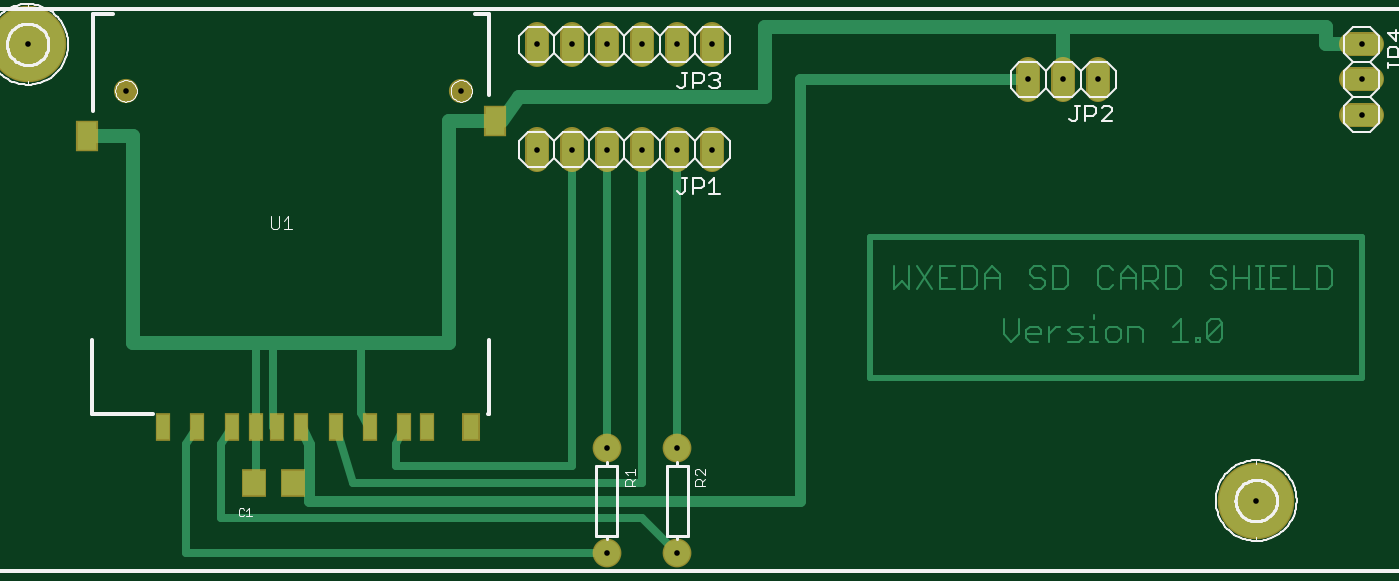
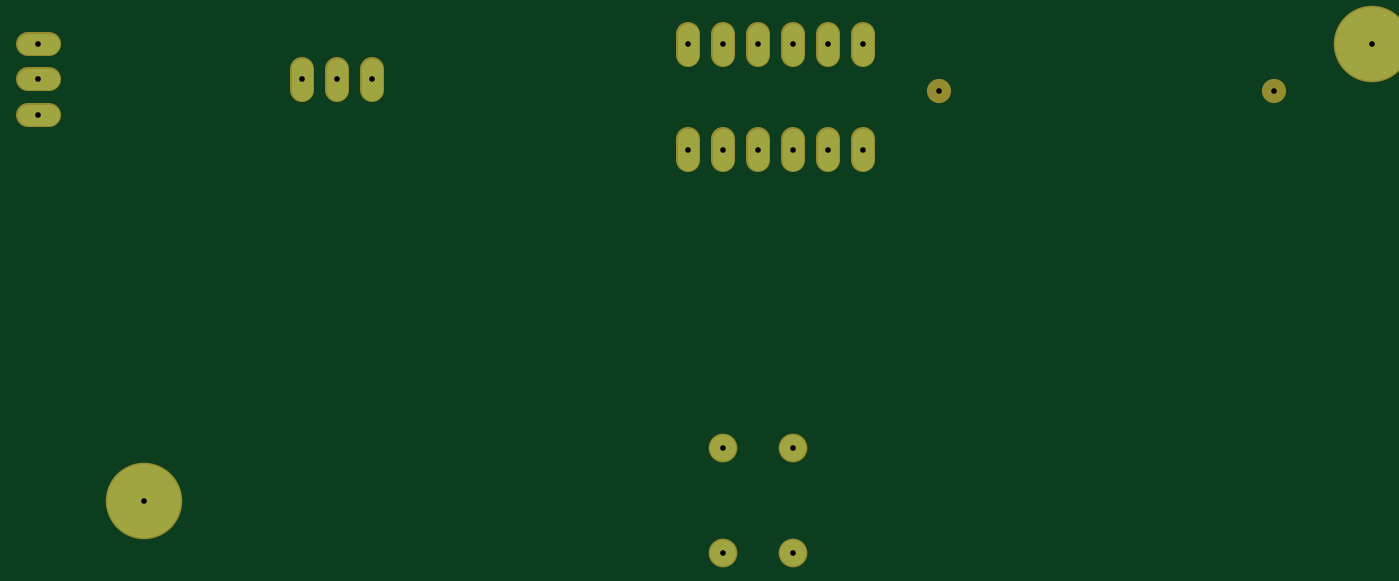
Circuit board: 7 layer files. Board 97.3 x 38.1 mm.
- top_copper: wxeda-sd-mod.cmp (6733 bytes)
- drill: wxeda-sd-mod.drd (407 bytes)
- drill: wxeda-sd-mod.drl (52 bytes)
- top_silk: wxeda-sd-mod.plc (18435 bytes)
- bottom_copper: wxeda-sd-mod.sol (959 bytes)
- top_mask: wxeda-sd-mod.stc (1420 bytes)
- bottom_mask: wxeda-sd-mod.sts (1019 bytes)

=== top_copper: wxeda-sd-mod.cmp ===
G75*
%MOIN*%
%OFA0B0*%
%FSLAX24Y24*%
%IPPOS*%
%LPD*%
%AMOC8*
5,1,8,0,0,1.08239X$1,22.5*
%
%ADD10C,0.0060*%
%ADD11C,0.0600*%
%ADD12R,0.0354X0.0709*%
%ADD13R,0.0551X0.0787*%
%ADD14R,0.0433X0.0709*%
%ADD15C,0.2100*%
%ADD16C,0.0740*%
%ADD17R,0.0630X0.0709*%
%ADD18C,0.0240*%
%ADD19C,0.0400*%
%ADD20C,0.0320*%
%ADD21C,0.0160*%
D10*
X029951Y012530D02*
X030165Y012744D01*
X030378Y012530D01*
X030378Y013171D01*
X030596Y013171D02*
X031023Y012530D01*
X031241Y012530D02*
X031668Y012530D01*
X031885Y012530D02*
X032205Y012530D01*
X032312Y012637D01*
X032312Y013064D01*
X032205Y013171D01*
X031885Y013171D01*
X031885Y012530D01*
X031454Y012850D02*
X031241Y012850D01*
X031241Y012530D02*
X031241Y013171D01*
X031668Y013171D01*
X031023Y013171D02*
X030596Y012530D01*
X029951Y012530D02*
X029951Y013171D01*
X032530Y012957D02*
X032530Y012530D01*
X032530Y012850D02*
X032957Y012850D01*
X032957Y012957D02*
X032957Y012530D01*
X032957Y012957D02*
X032743Y013171D01*
X032530Y012957D01*
X033819Y012957D02*
X033925Y012850D01*
X034139Y012850D01*
X034246Y012744D01*
X034246Y012637D01*
X034139Y012530D01*
X033925Y012530D01*
X033819Y012637D01*
X033819Y012957D02*
X033819Y013064D01*
X033925Y013171D01*
X034139Y013171D01*
X034246Y013064D01*
X034463Y013171D02*
X034784Y013171D01*
X034890Y013064D01*
X034890Y012637D01*
X034784Y012530D01*
X034463Y012530D01*
X034463Y013171D01*
X035752Y013064D02*
X035752Y012637D01*
X035859Y012530D01*
X036073Y012530D01*
X036179Y012637D01*
X036397Y012530D02*
X036397Y012957D01*
X036610Y013171D01*
X036824Y012957D01*
X036824Y012530D01*
X037041Y012530D02*
X037041Y013171D01*
X037362Y013171D01*
X037469Y013064D01*
X037469Y012850D01*
X037362Y012744D01*
X037041Y012744D01*
X037255Y012744D02*
X037469Y012530D01*
X037686Y012530D02*
X038006Y012530D01*
X038113Y012637D01*
X038113Y013064D01*
X038006Y013171D01*
X037686Y013171D01*
X037686Y012530D01*
X036824Y012850D02*
X036397Y012850D01*
X036179Y013064D02*
X036073Y013171D01*
X035859Y013171D01*
X035752Y013064D01*
X035644Y011777D02*
X035644Y011671D01*
X035644Y011457D02*
X035644Y011030D01*
X035538Y011030D02*
X035751Y011030D01*
X035967Y011137D02*
X036074Y011030D01*
X036288Y011030D01*
X036394Y011137D01*
X036394Y011350D01*
X036288Y011457D01*
X036074Y011457D01*
X035967Y011350D01*
X035967Y011137D01*
X035320Y011137D02*
X035213Y011244D01*
X035000Y011244D01*
X034893Y011350D01*
X035000Y011457D01*
X035320Y011457D01*
X035538Y011457D02*
X035644Y011457D01*
X035320Y011137D02*
X035213Y011030D01*
X034893Y011030D01*
X034569Y011457D02*
X034356Y011244D01*
X034356Y011457D02*
X034356Y011030D01*
X034138Y011244D02*
X033711Y011244D01*
X033711Y011350D02*
X033818Y011457D01*
X034032Y011457D01*
X034138Y011350D01*
X034138Y011244D01*
X034032Y011030D02*
X033818Y011030D01*
X033711Y011137D01*
X033711Y011350D01*
X033494Y011244D02*
X033494Y011671D01*
X033067Y011671D02*
X033067Y011244D01*
X033280Y011030D01*
X033494Y011244D01*
X034569Y011457D02*
X034676Y011457D01*
X036612Y011457D02*
X036612Y011030D01*
X037039Y011030D02*
X037039Y011350D01*
X036932Y011457D01*
X036612Y011457D01*
X037901Y011457D02*
X038114Y011671D01*
X038114Y011030D01*
X037901Y011030D02*
X038328Y011030D01*
X038545Y011030D02*
X038652Y011030D01*
X038652Y011137D01*
X038545Y011137D01*
X038545Y011030D01*
X038868Y011137D02*
X039295Y011564D01*
X039295Y011137D01*
X039188Y011030D01*
X038974Y011030D01*
X038868Y011137D01*
X038868Y011564D01*
X038974Y011671D01*
X039188Y011671D01*
X039295Y011564D01*
X039295Y012530D02*
X039082Y012530D01*
X038975Y012637D01*
X039082Y012850D02*
X039295Y012850D01*
X039402Y012744D01*
X039402Y012637D01*
X039295Y012530D01*
X039620Y012530D02*
X039620Y013171D01*
X039402Y013064D02*
X039295Y013171D01*
X039082Y013171D01*
X038975Y013064D01*
X038975Y012957D01*
X039082Y012850D01*
X039620Y012850D02*
X040047Y012850D01*
X040047Y012530D02*
X040047Y013171D01*
X040264Y013171D02*
X040478Y013171D01*
X040371Y013171D02*
X040371Y012530D01*
X040264Y012530D02*
X040478Y012530D01*
X040694Y012530D02*
X041121Y012530D01*
X041338Y012530D02*
X041766Y012530D01*
X041983Y012530D02*
X042303Y012530D01*
X042410Y012637D01*
X042410Y013064D01*
X042303Y013171D01*
X041983Y013171D01*
X041983Y012530D01*
X041338Y012530D02*
X041338Y013171D01*
X041121Y013171D02*
X040694Y013171D01*
X040694Y012530D01*
X040694Y012850D02*
X040907Y012850D01*
D11*
X042960Y017500D02*
X043560Y017500D01*
X043560Y018500D02*
X042960Y018500D01*
X042960Y019500D02*
X043560Y019500D01*
X035760Y018800D02*
X035760Y018200D01*
X034760Y018200D02*
X034760Y018800D01*
X033760Y018800D02*
X033760Y018200D01*
X024760Y019200D02*
X024760Y019800D01*
X023760Y019800D02*
X023760Y019200D01*
X022760Y019200D02*
X022760Y019800D01*
X021760Y019800D02*
X021760Y019200D01*
X020760Y019200D02*
X020760Y019800D01*
X019760Y019800D02*
X019760Y019200D01*
X019760Y016800D02*
X019760Y016200D01*
X020760Y016200D02*
X020760Y016800D01*
X021760Y016800D02*
X021760Y016200D01*
X022760Y016200D02*
X022760Y016800D01*
X023760Y016800D02*
X023760Y016200D01*
X024760Y016200D02*
X024760Y016800D01*
D12*
X016637Y008606D03*
X015968Y008606D03*
X015015Y008606D03*
X014031Y008606D03*
X013047Y008606D03*
X012358Y008606D03*
X011767Y008606D03*
X011078Y008606D03*
X010094Y008606D03*
X009110Y008606D03*
D13*
X006952Y016874D03*
X018567Y017327D03*
D14*
X017878Y008606D03*
D15*
X005260Y019500D03*
X040260Y006500D03*
D16*
X023760Y005000D03*
X021760Y005000D03*
X021760Y008000D03*
X023760Y008000D03*
D17*
X012811Y007000D03*
X011708Y007000D03*
D18*
X009760Y005000D02*
X021760Y005000D01*
X022760Y006000D02*
X023760Y005000D01*
X022760Y006000D02*
X010760Y006000D01*
X010760Y008106D01*
X011078Y008606D01*
X011760Y008606D02*
X011767Y008606D01*
X011767Y007000D01*
X011708Y007000D01*
X012811Y007000D02*
X013260Y007000D01*
X014531Y007000D02*
X014031Y008606D01*
X014760Y009000D02*
X015015Y008500D01*
X015015Y008606D01*
X014760Y009000D02*
X014760Y011000D01*
X012260Y011000D02*
X012260Y008606D01*
X012358Y008606D01*
X011760Y008606D02*
X011760Y011000D01*
X010094Y008606D02*
X009760Y008106D01*
X009760Y005000D01*
X014531Y007000D02*
X022760Y007000D01*
X022760Y016500D01*
X023760Y016500D02*
X023760Y008000D01*
X021760Y008000D02*
X021760Y016500D01*
X020760Y016500D02*
X020760Y007500D01*
X015760Y007500D01*
X015760Y008106D01*
X015968Y008606D01*
X018567Y017327D02*
X018760Y017327D01*
D19*
X019260Y018000D01*
X026260Y018000D01*
X026260Y020000D01*
X034760Y020000D01*
X042260Y020000D01*
X042260Y019500D01*
X043260Y019500D01*
X034760Y020000D02*
X034760Y018500D01*
X018567Y017327D02*
X017260Y017327D01*
X017260Y011000D01*
X014760Y011000D01*
X012260Y011000D01*
X011760Y011000D01*
X008260Y011000D01*
X008260Y016874D01*
X006952Y016874D01*
D20*
X013047Y008606D02*
X013260Y008106D01*
X013260Y007000D01*
X013260Y006500D01*
X027260Y006500D01*
X027260Y018500D01*
X033760Y018500D01*
D21*
X029260Y014000D02*
X029260Y010000D01*
X043260Y010000D01*
X043260Y014000D01*
X029260Y014000D01*
M02*

=== drill: wxeda-sd-mod.drd ===
%
M48
M72
T01C0.0160
T02C0.0160
T03C0.0160
T04C0.0160
%
T01
X21760Y5000
X23760Y5000
X23760Y8000
X21760Y8000
T02
X21760Y16500
X22760Y16500
X23760Y16500
X24760Y16500
X20760Y16500
X19760Y16500
X19760Y19500
X20760Y19500
X21760Y19500
X22760Y19500
X23760Y19500
X24760Y19500
X33760Y18500
X34760Y18500
X35760Y18500
X43260Y18500
X43260Y17500
X43260Y19500
T03
X17610Y18173
X8059Y18173
T04
X5260Y19500
X40260Y6500
M30

=== drill: wxeda-sd-mod.drl (52 bytes, source withheld) ===
=== top_silk: wxeda-sd-mod.plc (18435 bytes, source omitted) ===
=== bottom_copper: wxeda-sd-mod.sol ===
G75*
%MOIN*%
%OFA0B0*%
%FSLAX24Y24*%
%IPPOS*%
%LPD*%
%AMOC8*
5,1,8,0,0,1.08239X$1,22.5*
%
%ADD10C,0.0600*%
%ADD11C,0.2100*%
%ADD12C,0.0740*%
D10*
X019760Y016200D02*
X019760Y016800D01*
X020760Y016800D02*
X020760Y016200D01*
X021760Y016200D02*
X021760Y016800D01*
X022760Y016800D02*
X022760Y016200D01*
X023760Y016200D02*
X023760Y016800D01*
X024760Y016800D02*
X024760Y016200D01*
X024760Y019200D02*
X024760Y019800D01*
X023760Y019800D02*
X023760Y019200D01*
X022760Y019200D02*
X022760Y019800D01*
X021760Y019800D02*
X021760Y019200D01*
X020760Y019200D02*
X020760Y019800D01*
X019760Y019800D02*
X019760Y019200D01*
X033760Y018800D02*
X033760Y018200D01*
X034760Y018200D02*
X034760Y018800D01*
X035760Y018800D02*
X035760Y018200D01*
X042960Y018500D02*
X043560Y018500D01*
X043560Y017500D02*
X042960Y017500D01*
X042960Y019500D02*
X043560Y019500D01*
D11*
X040260Y006500D03*
X005260Y019500D03*
D12*
X021760Y005000D03*
X023760Y005000D03*
X023760Y008000D03*
X021760Y008000D03*
M02*

=== top_mask: wxeda-sd-mod.stc ===
G75*
%MOIN*%
%OFA0B0*%
%FSLAX24Y24*%
%IPPOS*%
%LPD*%
%AMOC8*
5,1,8,0,0,1.08239X$1,22.5*
%
%ADD10C,0.0680*%
%ADD11R,0.0434X0.0789*%
%ADD12R,0.0631X0.0867*%
%ADD13R,0.0513X0.0789*%
%ADD14C,0.0690*%
%ADD15C,0.2180*%
%ADD16C,0.0820*%
%ADD17R,0.0710X0.0789*%
D10*
X019760Y016200D02*
X019760Y016800D01*
X020760Y016800D02*
X020760Y016200D01*
X021760Y016200D02*
X021760Y016800D01*
X022760Y016800D02*
X022760Y016200D01*
X023760Y016200D02*
X023760Y016800D01*
X024760Y016800D02*
X024760Y016200D01*
X024760Y019200D02*
X024760Y019800D01*
X023760Y019800D02*
X023760Y019200D01*
X022760Y019200D02*
X022760Y019800D01*
X021760Y019800D02*
X021760Y019200D01*
X020760Y019200D02*
X020760Y019800D01*
X019760Y019800D02*
X019760Y019200D01*
X033760Y018800D02*
X033760Y018200D01*
X034760Y018200D02*
X034760Y018800D01*
X035760Y018800D02*
X035760Y018200D01*
X042960Y018500D02*
X043560Y018500D01*
X043560Y017500D02*
X042960Y017500D01*
X042960Y019500D02*
X043560Y019500D01*
D11*
X016637Y008606D03*
X015968Y008606D03*
X015015Y008606D03*
X014031Y008606D03*
X013047Y008606D03*
X012358Y008606D03*
X011767Y008606D03*
X011078Y008606D03*
X010094Y008606D03*
X009110Y008606D03*
D12*
X006952Y016874D03*
X018567Y017327D03*
D13*
X017878Y008606D03*
D14*
X017610Y018173D03*
X008059Y018173D03*
D15*
X005260Y019500D03*
X040260Y006500D03*
D16*
X023760Y005000D03*
X021760Y005000D03*
X021760Y008000D03*
X023760Y008000D03*
D17*
X011708Y007000D03*
X012811Y007000D03*
M02*

=== bottom_mask: wxeda-sd-mod.sts ===
G75*
%MOIN*%
%OFA0B0*%
%FSLAX24Y24*%
%IPPOS*%
%LPD*%
%AMOC8*
5,1,8,0,0,1.08239X$1,22.5*
%
%ADD10C,0.0680*%
%ADD11C,0.0690*%
%ADD12C,0.2180*%
%ADD13C,0.0820*%
D10*
X019760Y016200D02*
X019760Y016800D01*
X020760Y016800D02*
X020760Y016200D01*
X021760Y016200D02*
X021760Y016800D01*
X022760Y016800D02*
X022760Y016200D01*
X023760Y016200D02*
X023760Y016800D01*
X024760Y016800D02*
X024760Y016200D01*
X024760Y019200D02*
X024760Y019800D01*
X023760Y019800D02*
X023760Y019200D01*
X022760Y019200D02*
X022760Y019800D01*
X021760Y019800D02*
X021760Y019200D01*
X020760Y019200D02*
X020760Y019800D01*
X019760Y019800D02*
X019760Y019200D01*
X033760Y018800D02*
X033760Y018200D01*
X034760Y018200D02*
X034760Y018800D01*
X035760Y018800D02*
X035760Y018200D01*
X042960Y018500D02*
X043560Y018500D01*
X043560Y017500D02*
X042960Y017500D01*
X042960Y019500D02*
X043560Y019500D01*
D11*
X017610Y018173D03*
X008059Y018173D03*
D12*
X005260Y019500D03*
X040260Y006500D03*
D13*
X021760Y005000D03*
X023760Y005000D03*
X023760Y008000D03*
X021760Y008000D03*
M02*

